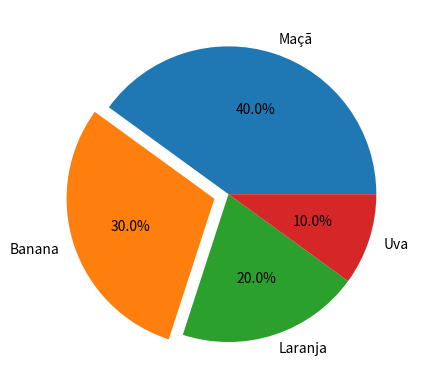

The script that saved this image:
import matplotlib.pyplot as plt

frutas = "Maçã", "Banana", "Laranja", "Uva"
Porcentagem = [40, 30, 20, 10]

explode = [0, 0.1, 0, 0]

plt.pie(Porcentagem, labels=frutas, autopct='%1.1f%%', explode=explode)
plt.show()